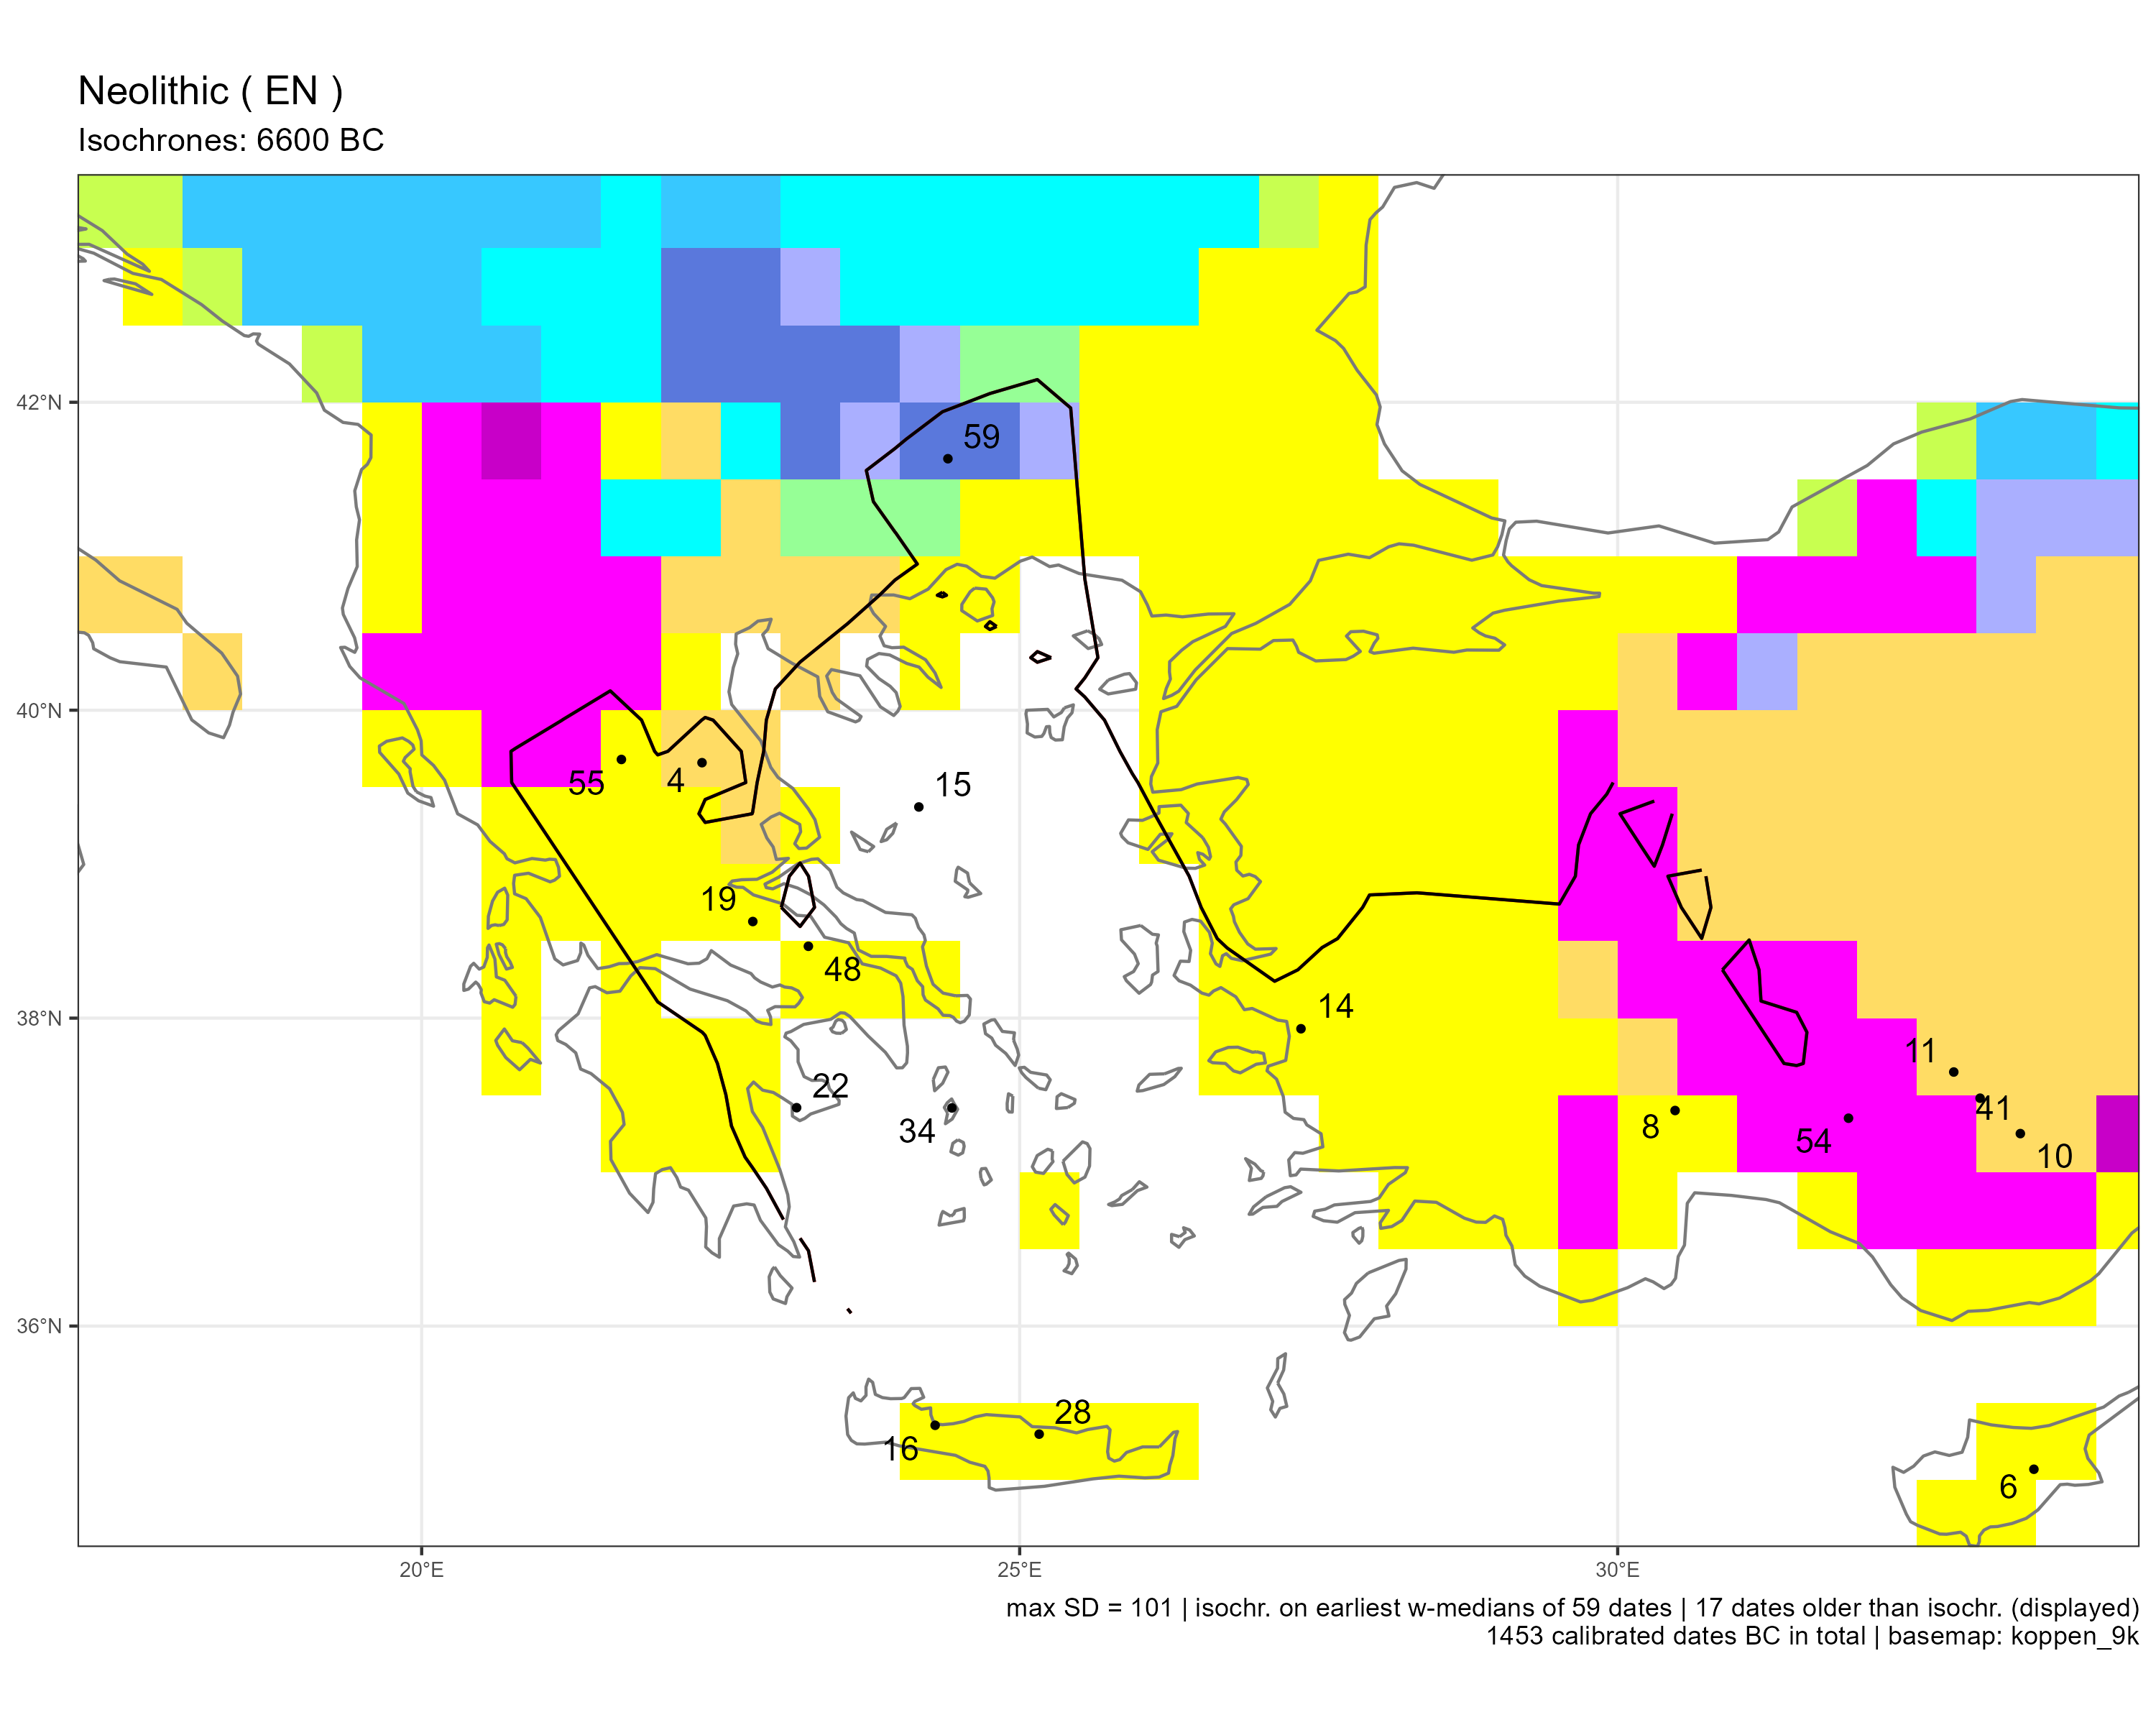

Values plotted in this chart, from the file beside it:
sourcedb	site	idf	labcode	lon	lat	period	median	ID	code
brami15	Argissa	4	UCLA-1657A	22.34	39.66	EN	-7127	4	BSk
calpal	Asprokremnos	6	Hd-27217	33.48	35.07	EN	-8907	6	Csa
brami15	Bademagaci	8	Hd-22340	30.48	37.4	EN	-6865	8	Csa
brami15	Can Hasan	10	HU-11	33.37	37.25	EN	-7603	10	BSk
brami15	Catal	11	PL-980525-A	32.81	37.65	EN	-7431	11	BSk
brami15	Cukurici	14	Erl-14514	27.35	37.93	EN	-6795	14	Csa
brami15	Cyclops Cave	15	DEM-597	24.16	39.37	EN	-8500	15	NA
katsianis	Delphinos	16	GrN-22437	24.29	35.36	EN	-6809	16	Csa
brami15	Elateia	19	GrN-2933	22.77	38.63	EN	-7265	19	Csa
brami15	Franchthi	22	P-2103	23.14	37.42	EN	-8538	22	NA
brami15	Knossos	28	OxA-9215	25.16	35.3	EN	-6875	28	Csa
brami15	Maroulas	34	DEM-?	24.43	37.42	EN	-8975	34	NA
calpal	Pinarbasi A	41	OxA-5499	33.03	37.48	EN	-8260	41	BSk
katsianis	Sarkenos	48	Poz-22183	23.23	38.47	EN	-6893	48	Csa
brami15	Suberde	54	OS-62227	31.93	37.35	EN	-7309	54	Dsa
brami15	Theopetra	55	DEM-577	21.67	39.68	EN	-8639	55	Csa
brami15	Yagodina Cave	59	GrN-15531	24.4	41.63	EN	-8424	59	Dwb
